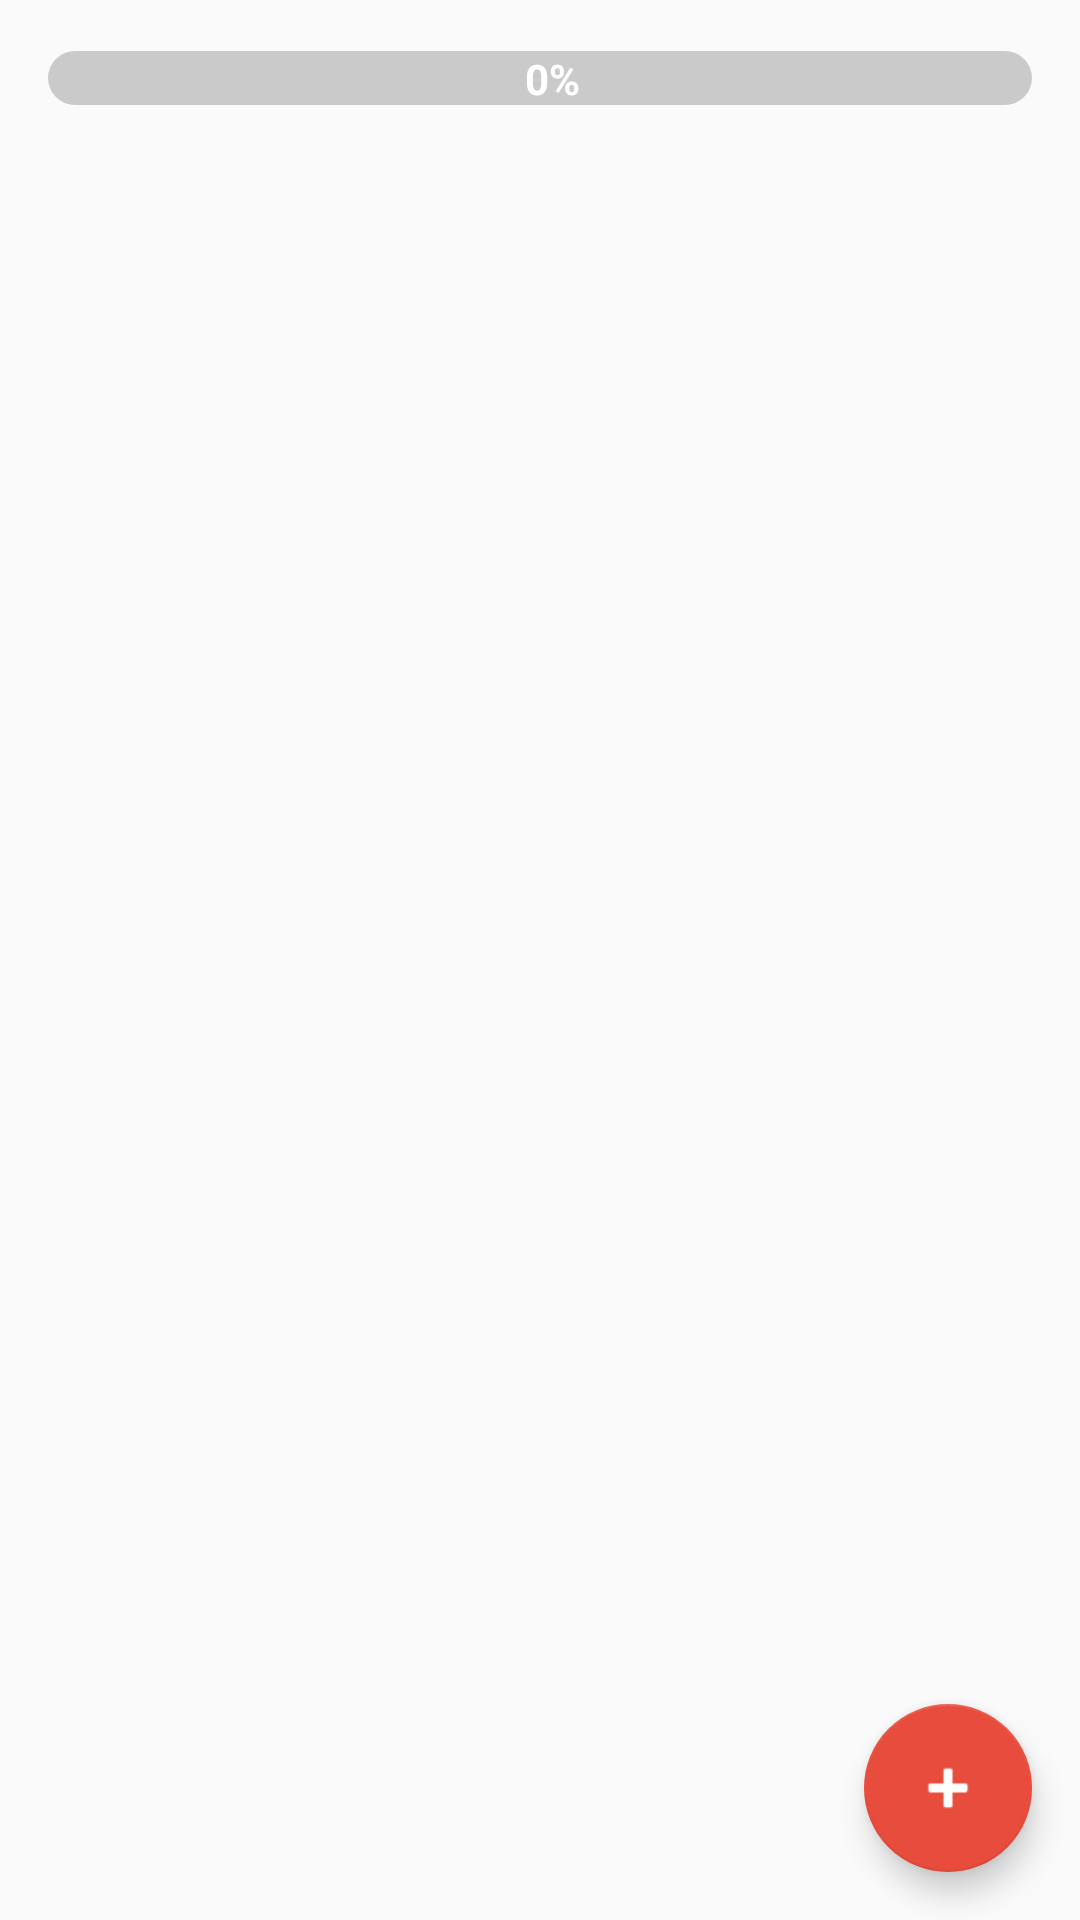

This screen was rendered from an Android layout file. Write that file and the resources it references.
<!-- AndroidManifest.xml: application theme AppTheme -->
<!-- res/layout/activity_main.xml -->
<?xml version="1.0" encoding="utf-8"?>
<FrameLayout xmlns:android="http://schemas.android.com/apk/res/android"
    xmlns:app="http://schemas.android.com/apk/res-auto"
    android:layout_width="match_parent"
    android:layout_height="match_parent">

    <androidx.constraintlayout.widget.ConstraintLayout
        android:id="@+id/constraintLayout"
        android:layout_width="match_parent"
        android:layout_height="match_parent"
        android:layout_marginBottom="64dp"
        android:orientation="horizontal">

        <ProgressBar
            android:id="@+id/progressBar"
            style="@android:style/Widget.ProgressBar.Horizontal"
            android:layout_width="match_parent"
            android:layout_height="wrap_content"
            android:layout_marginStart="16dp"
            android:layout_marginTop="16dp"
            android:layout_marginEnd="16dp"
            android:layout_marginBottom="16dp"
            app:layout_constraintEnd_toEndOf="parent"
            app:layout_constraintStart_toStartOf="parent"
            app:layout_constraintTop_toTopOf="parent"
            android:progressDrawable="@drawable/progress_bar"/>

        <TextView
            android:id="@+id/progressValue"
            android:layout_width="wrap_content"
            android:layout_height="wrap_content"
            android:layout_marginEnd="8dp"
            android:text="0%"
            android:textColor="@android:color/white"
            android:textStyle="bold"
            app:layout_constraintBottom_toBottomOf="@+id/progressBar"
            app:layout_constraintEnd_toEndOf="parent"
            app:layout_constraintStart_toStartOf="@+id/progressBar"
            app:layout_constraintTop_toTopOf="@+id/progressBar" />

        <androidx.recyclerview.widget.RecyclerView
            android:id="@+id/recyclerViewTasks"
            android:layout_width="match_parent"
            android:layout_height="wrap_content"
            android:layout_marginTop="16dp"
            android:clipToPadding="false"
            android:paddingBottom="100dp"
            app:layout_constraintEnd_toEndOf="parent"
            app:layout_constraintStart_toStartOf="parent"
            app:layout_constraintTop_toBottomOf="@+id/progressBar" />

        <TextView
            android:id="@+id/emptyView"
            android:layout_width="wrap_content"
            android:layout_height="wrap_content"
            app:layout_constraintBottom_toBottomOf="parent"
            app:layout_constraintEnd_toEndOf="parent"
            app:layout_constraintStart_toStartOf="parent"
            app:layout_constraintTop_toTopOf="parent"
            android:text="@string/you_ve_got_nothing_to_do"
            style="@style/ListItemTextStyle"
            android:drawableTop="@drawable/ic_empty_img"
            android:drawablePadding="16dp"
            android:visibility="gone"
            />

    </androidx.constraintlayout.widget.ConstraintLayout>

    <include layout="@layout/content_main" />

</FrameLayout>
<!-- res/layout/content_main.xml (included above) -->
<?xml version="1.0" encoding="utf-8"?>
<LinearLayout xmlns:android="http://schemas.android.com/apk/res/android"
    xmlns:app="http://schemas.android.com/apk/res-auto"
    android:orientation="vertical"
    android:layout_gravity="bottom"
    android:layout_width="match_parent"
    android:layout_height="wrap_content">


        
        <LinearLayout
            android:layout_weight="1"
            android:layout_width="match_parent"
            android:layout_height="match_parent"
            android:gravity="end">

            <com.google.android.material.floatingactionbutton.FloatingActionButton
                android:id="@+id/fab"
                android:layout_width="wrap_content"
                android:layout_height="wrap_content"
                android:layout_gravity="bottom|end|start"
                android:layout_margin="@dimen/fab_margin"
                android:backgroundTint="@color/materialRed"
                android:tint="@android:color/white"
                app:srcCompat="@android:drawable/ic_input_add" />
        </LinearLayout>

</LinearLayout>
<!-- resources referenced by this layout -->
<resources>
  <color name="materialRed">#E74C3C</color>
  <dimen name="fab_margin">16dp</dimen>
  <!-- drawable ic_empty_img: vector/xml drawable (drawable, 11664 chars, omitted) -->
  <!-- drawable progress_bar (drawable) -->
  <?xml version="1.0" encoding="utf-8"?>
  <layer-list xmlns:android="http://schemas.android.com/apk/res/android">
      <item
          android:id="@android:id/background"
          android:gravity="center_vertical|fill_horizontal">
          <shape android:shape="rectangle">
              <corners android:radius="30dp"/>
              <size android:height="18dp"/>
              <solid android:color="#CACACA"/>
          </shape>
      </item>
      <item
          android:id="@android:id/progress"
          android:gravity="center_vertical|fill_horizontal">
          <scale android:scaleWidth="100%">
              <shape android:shape="rectangle">
                  <corners
                      android:radius="30dp"
                      />
                  <size android:height="18dp"/>
                  <gradient
                      android:endColor="@color/colorAccentDark"
                      android:startColor="@color/colorAccent"
                      />
              </shape>
          </scale>
      </item>
  </layer-list>
  <string name="you_ve_got_nothing_to_do">You\'ve got nothing to do.</string>
  <style name="ListItemTextStyle">
          <item name="android:textSize">18sp</item>
          <item name="android:textColor">#393939</item>
      </style>
  <style name="AppTheme" parent="Theme.AppCompat.Light.DarkActionBar">
          
          <item name="colorPrimary">@color/colorPrimary</item>
          <item name="colorPrimaryDark">@color/colorPrimaryDark</item>
          <item name="colorAccent">@color/colorAccent</item>
          <item name="toolbarStyle">@style/CustomToolBarStyle</item>
      </style>
  <color name="colorAccentDark">#41A0CA</color>
  <color name="colorAccent">#4fc3f7</color>
  <color name="colorPrimary">#1faa00</color>
  <color name="colorPrimaryDark">#177E00</color>
  <style name="CustomToolBarStyle" parent="@style/Widget.AppCompat.Toolbar">
          <item name="titleTextColor">@color/title_text_color</item>
      </style>
  <color name="title_text_color">#FFF</color>
</resources>
